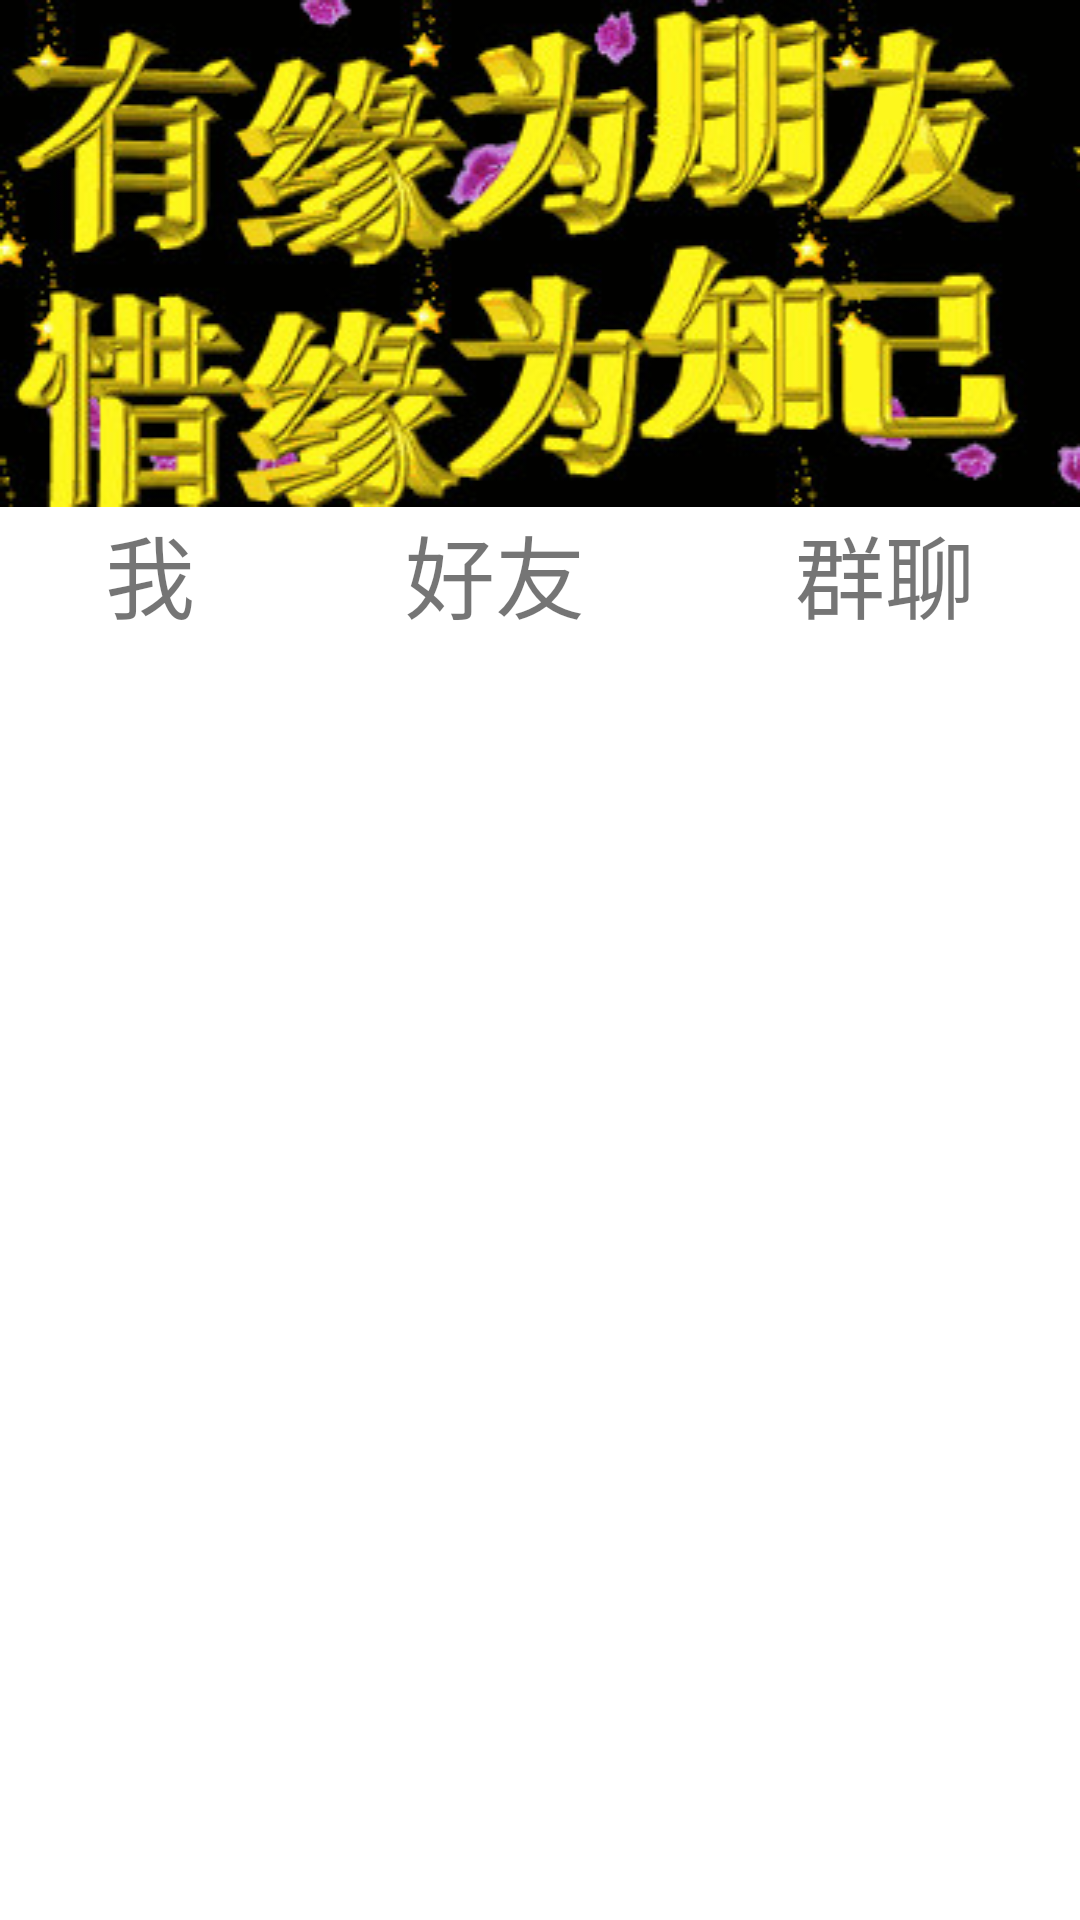

Produce the Android XML layout that renders to this screen, including the resource entries it uses.
<!-- AndroidManifest.xml: application theme AppTheme -->
<!-- res/layout/fragment_search.xml -->
<LinearLayout xmlns:android="http://schemas.android.com/apk/res/android"
    xmlns:tools="http://schemas.android.com/tools"
    android:layout_width="match_parent"
    android:layout_height="match_parent"
    android:orientation="vertical"
    tools:context=".MainActivity">
    <LinearLayout
        android:layout_width="match_parent"
        android:layout_height="wrap_content"
        android:background="@drawable/a27">
    </LinearLayout>
    <LinearLayout
        android:layout_width="match_parent"
        android:layout_height="wrap_content"
        android:id="@+id/linear"
        >
        <TextView
            android:layout_width="wrap_content"
            android:layout_height="wrap_content"
            android:text="我"
            android:gravity="center"
            android:id="@+id/text1"
            android:textSize="30dp"
            android:layout_below="@+id/linear"
            android:layout_weight="1"/>

        <TextView
            android:layout_width="wrap_content"
            android:layout_height="wrap_content"
            android:textSize="30dp"
            android:id="@+id/text2"
            android:text="好友"
            android:gravity="center"
            android:layout_weight="1"
            />
        <TextView
            android:layout_width="wrap_content"
            android:layout_height="wrap_content"
            android:textSize="30dp"
            android:text="群聊"
            android:layout_weight="1"
            android:id="@id/text3"
            android:gravity="center"/>

    </LinearLayout>
    <ListView
        android:layout_width="wrap_content"
        android:layout_height="wrap_content"
        android:id="@+id/list"
        android:layout_below="@+id/linear"
        >
    </ListView>

</LinearLayout>
<!-- resources referenced by this layout -->
<resources>
  <!-- drawable a27: jpg bitmap (drawable, 44088 bytes) -->
</resources>
